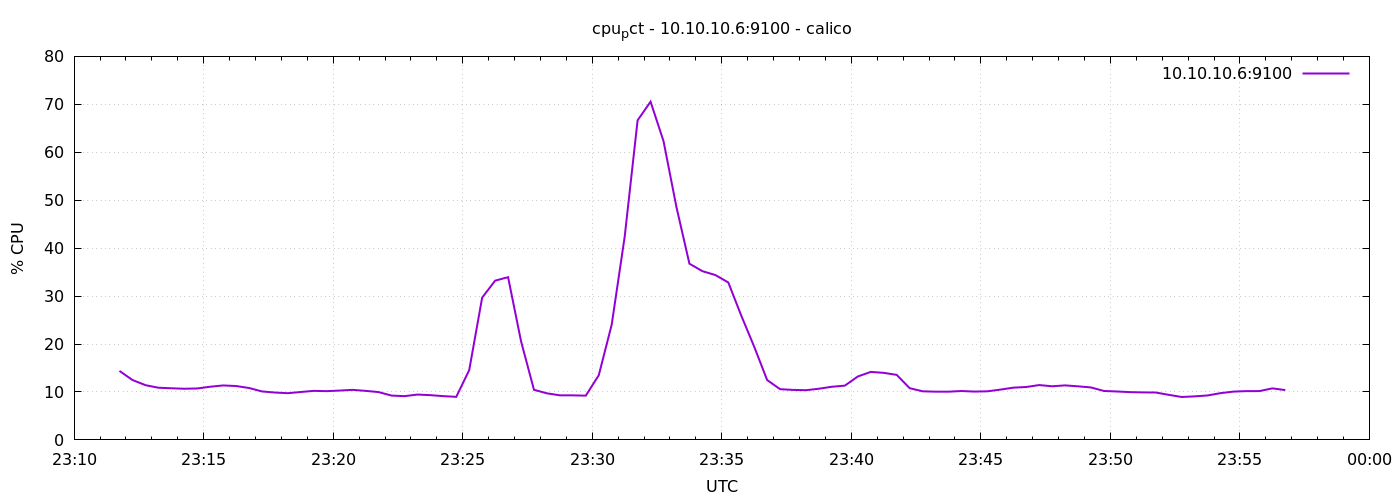

The file beside this chart, header and first rows:
1776813105	14.390476190469826
1776813135	12.5
1776813165	11.42
1776813195	10.89
1776813225	10.77
1776813255	10.67
1776813285	10.73
1776813315	11.09
1776813345	11.36
1776813375	11.24
1776813405	10.83
1776813435	10.11
1776813465	9.881
1776813495	9.743
1776813525	9.995
1776813555	10.23
1776813585	10.17
1776813615	10.29
1776813645	10.44
1776813675	10.23
1776813705	9.976
1776813735	9.248
1776813765	9.124
1776813795	9.457
1776813825	9.333
1776813855	9.129
1776813885	8.981
1776813915	14.56
1776813945	29.68
1776813975	33.22
1776814005	33.95
1776814035	20.59
1776814065	10.45
1776814095	9.714
1776814125	9.3
1776814155	9.29
1776814185	9.233
1776814215	13.48
1776814245	24.04
1776814275	42.33
1776814305	66.67
1776814335	70.55
1776814365	62.32
1776814395	48.54
1776814425	36.75
1776814455	35.2
1776814485	34.39
1776814515	32.85
1776814545	25.94
1776814575	19.44
1776814605	12.48
1776814635	10.58
1776814665	10.43
1776814695	10.37
1776814725	10.68
1776814755	11.09
1776814785	11.32
1776814815	13.23
1776814845	14.19
1776814875	13.99
1776814905	13.57
... 30 more rows
